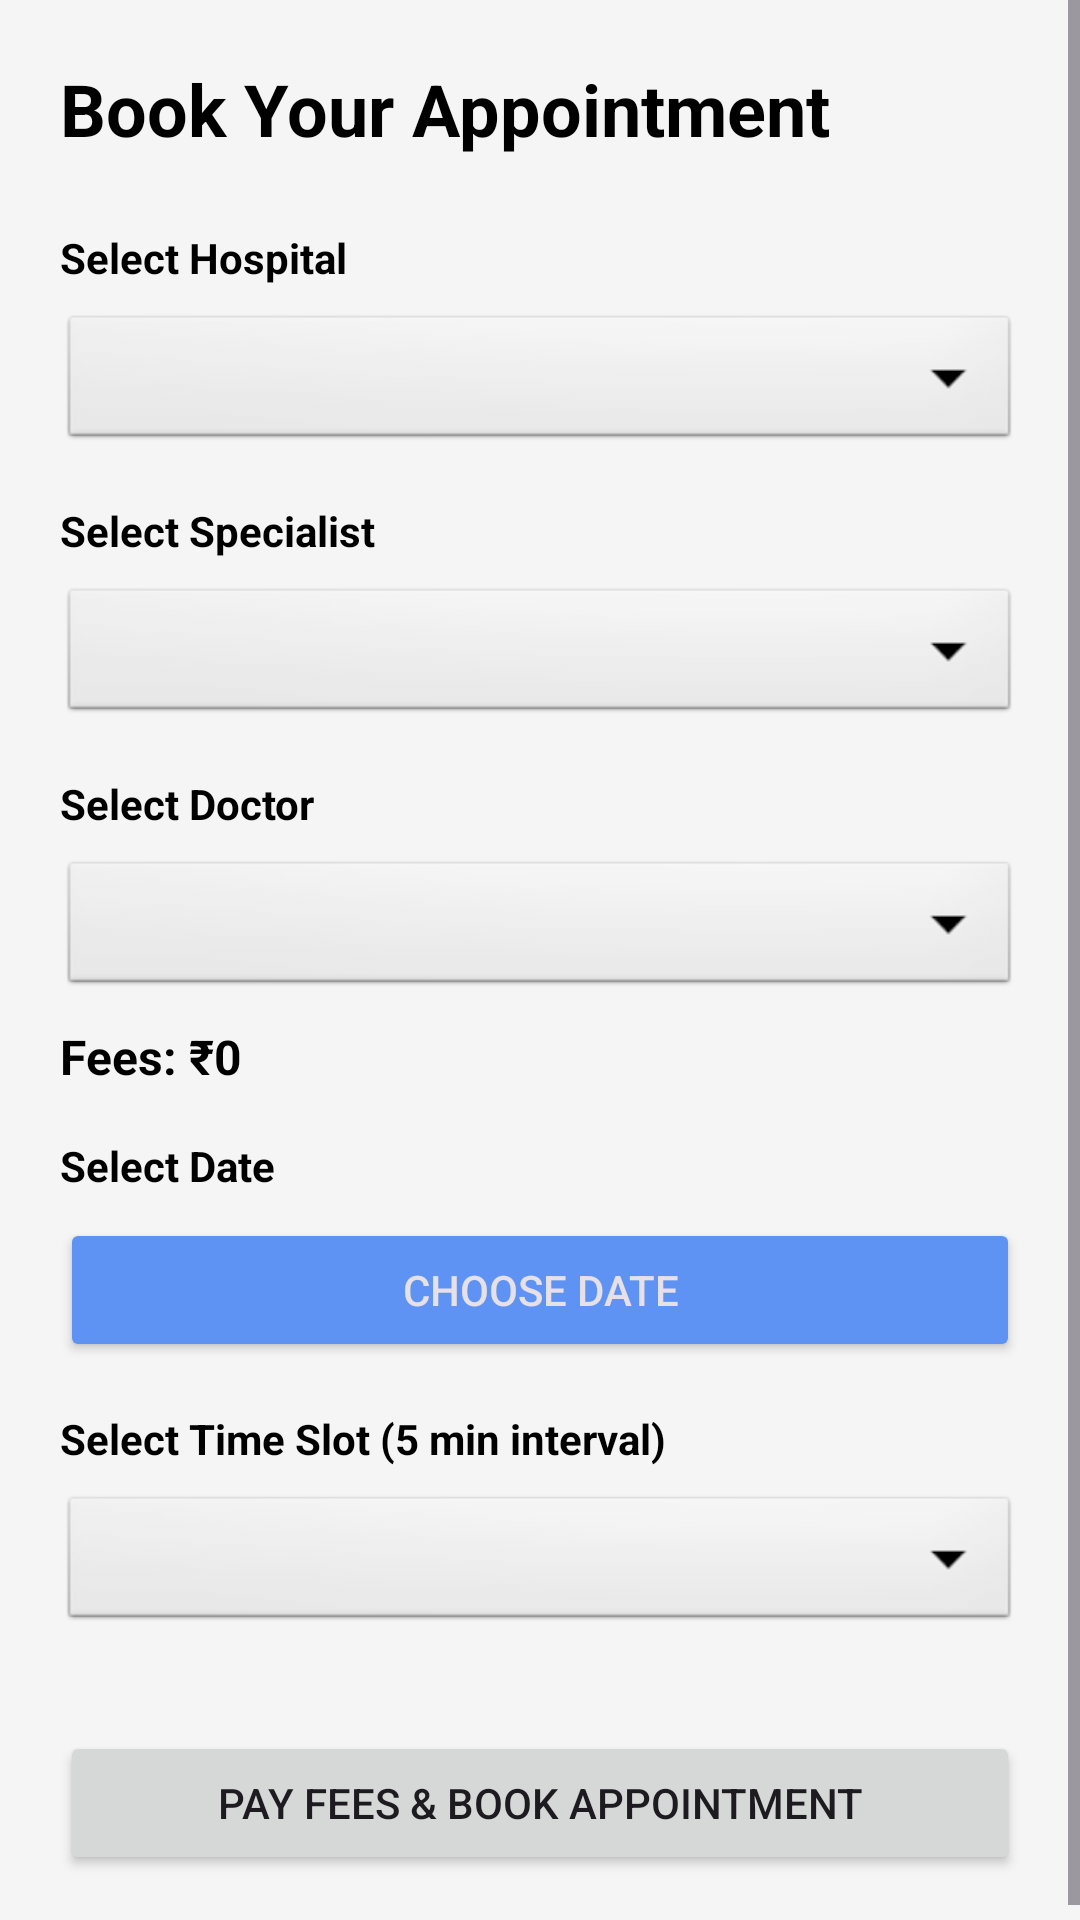

Write the Android layout XML for this screen, with the resource values it uses.
<!-- AndroidManifest.xml: application theme Theme.NHRMES -->
<!-- res/layout/activity_appointment.xml -->
<?xml version="1.0" encoding="utf-8"?>
<ScrollView xmlns:android="http://schemas.android.com/apk/res/android"
    xmlns:app="http://schemas.android.com/apk/res-auto"
    xmlns:tools="http://schemas.android.com/tools"
    android:layout_width="match_parent"
    android:layout_height="match_parent"
    android:background="#F5F5F5">

    <LinearLayout
        android:layout_width="match_parent"
        android:layout_height="wrap_content"
        android:orientation="vertical"
        android:padding="20dp">

        <TextView
            android:layout_width="wrap_content"
            android:layout_height="wrap_content"
            android:text="Book Your Appointment"
            android:textColor="@color/black"
            android:textSize="24sp"
            android:textStyle="bold"
            android:layout_marginBottom="24dp"/>

        
        <TextView
            android:layout_width="wrap_content"
            android:layout_height="wrap_content"
            android:text="Select Hospital"
            android:textStyle="bold"
            android:textColor="@color/black"/>
        <Spinner
            android:id="@+id/spinnerHospital"
            android:layout_width="match_parent"
            android:layout_height="48dp"
            android:layout_marginTop="8dp"
            android:background="@android:drawable/btn_dropdown"/>

        
        <TextView
            android:layout_width="wrap_content"
            android:layout_height="wrap_content"
            android:layout_marginTop="16dp"
            android:text="Select Specialist"
            android:textStyle="bold"
            android:textColor="@color/black"/>
        <Spinner
            android:id="@+id/spinnerSpecialist"
            android:layout_width="match_parent"
            android:layout_height="48dp"
            android:layout_marginTop="8dp"
            android:background="@android:drawable/btn_dropdown"/>

        
        <TextView
            android:layout_width="wrap_content"
            android:layout_height="wrap_content"
            android:layout_marginTop="16dp"
            android:text="Select Doctor"
            android:textStyle="bold"
            android:textColor="@color/black"/>
        <Spinner
            android:id="@+id/spinnerDoctor"
            android:layout_width="match_parent"
            android:layout_height="48dp"
            android:layout_marginTop="8dp"
            android:background="@android:drawable/btn_dropdown"/>

        
        <TextView
            android:id="@+id/tvDoctorFees"
            android:layout_width="wrap_content"
            android:layout_height="wrap_content"
            android:layout_marginTop="8dp"
            android:text="Fees: ₹0"
            android:textColor="@color/black"
            android:textSize="16sp"
            android:textStyle="bold"/>

        
        <TextView
            android:layout_width="wrap_content"
            android:layout_height="wrap_content"
            android:layout_marginTop="16dp"
            android:text="Select Date"
            android:textStyle="bold"
            android:textColor="@color/black"/>
        <Button
            android:id="@+id/btnSelectDate"
            android:layout_width="match_parent"
            android:layout_height="wrap_content"
            android:layout_marginTop="8dp"
            android:text="Choose Date"
            style="@style/Widget.AppCompat.Button.Colored"/>

        
        <TextView
            android:layout_width="wrap_content"
            android:layout_height="wrap_content"
            android:layout_marginTop="16dp"
            android:text="Select Time Slot (5 min interval)"
            android:textStyle="bold"
            android:textColor="@color/black"/>
        <Spinner
            android:id="@+id/spinnerTimeSlot"
            android:layout_width="match_parent"
            android:layout_height="48dp"
            android:layout_marginTop="8dp"
            android:background="@android:drawable/btn_dropdown"/>

        <Button
            android:id="@+id/btnBookAppointment"
            android:layout_width="match_parent"
            android:layout_height="wrap_content"
            android:layout_marginTop="32dp"
            android:text="Pay Fees &amp; Book Appointment"
            android:padding="12dp"/>

    </LinearLayout>
</ScrollView>
<!-- resources referenced by this layout -->
<resources>
  <color name="black">#FF000000</color>
  <style name="Theme.NHRMES" parent="Base.Theme.NHRMES" />
  <style name="Base.Theme.NHRMES" parent="Theme.Material3.DayNight.NoActionBar">
          
          <item name="colorPrimary">@color/primary</item>
          <item name="colorSecondary">@color/primary_light</item>
          <item name="android:statusBarColor">@color/primary_dark</item>
  
          
          <item name="android:windowSplashScreenBackground">@color/primary</item>
          <item name="android:windowSplashScreenAnimatedIcon">@drawable/application_logo</item>
      </style>
  <color name="primary">#1565C0</color>
  <color name="primary_light">#5E92F3</color>
  <color name="primary_dark">#003C8F</color>
  <!-- drawable application_logo: jpeg bitmap (drawable, 40743 bytes) -->
</resources>
